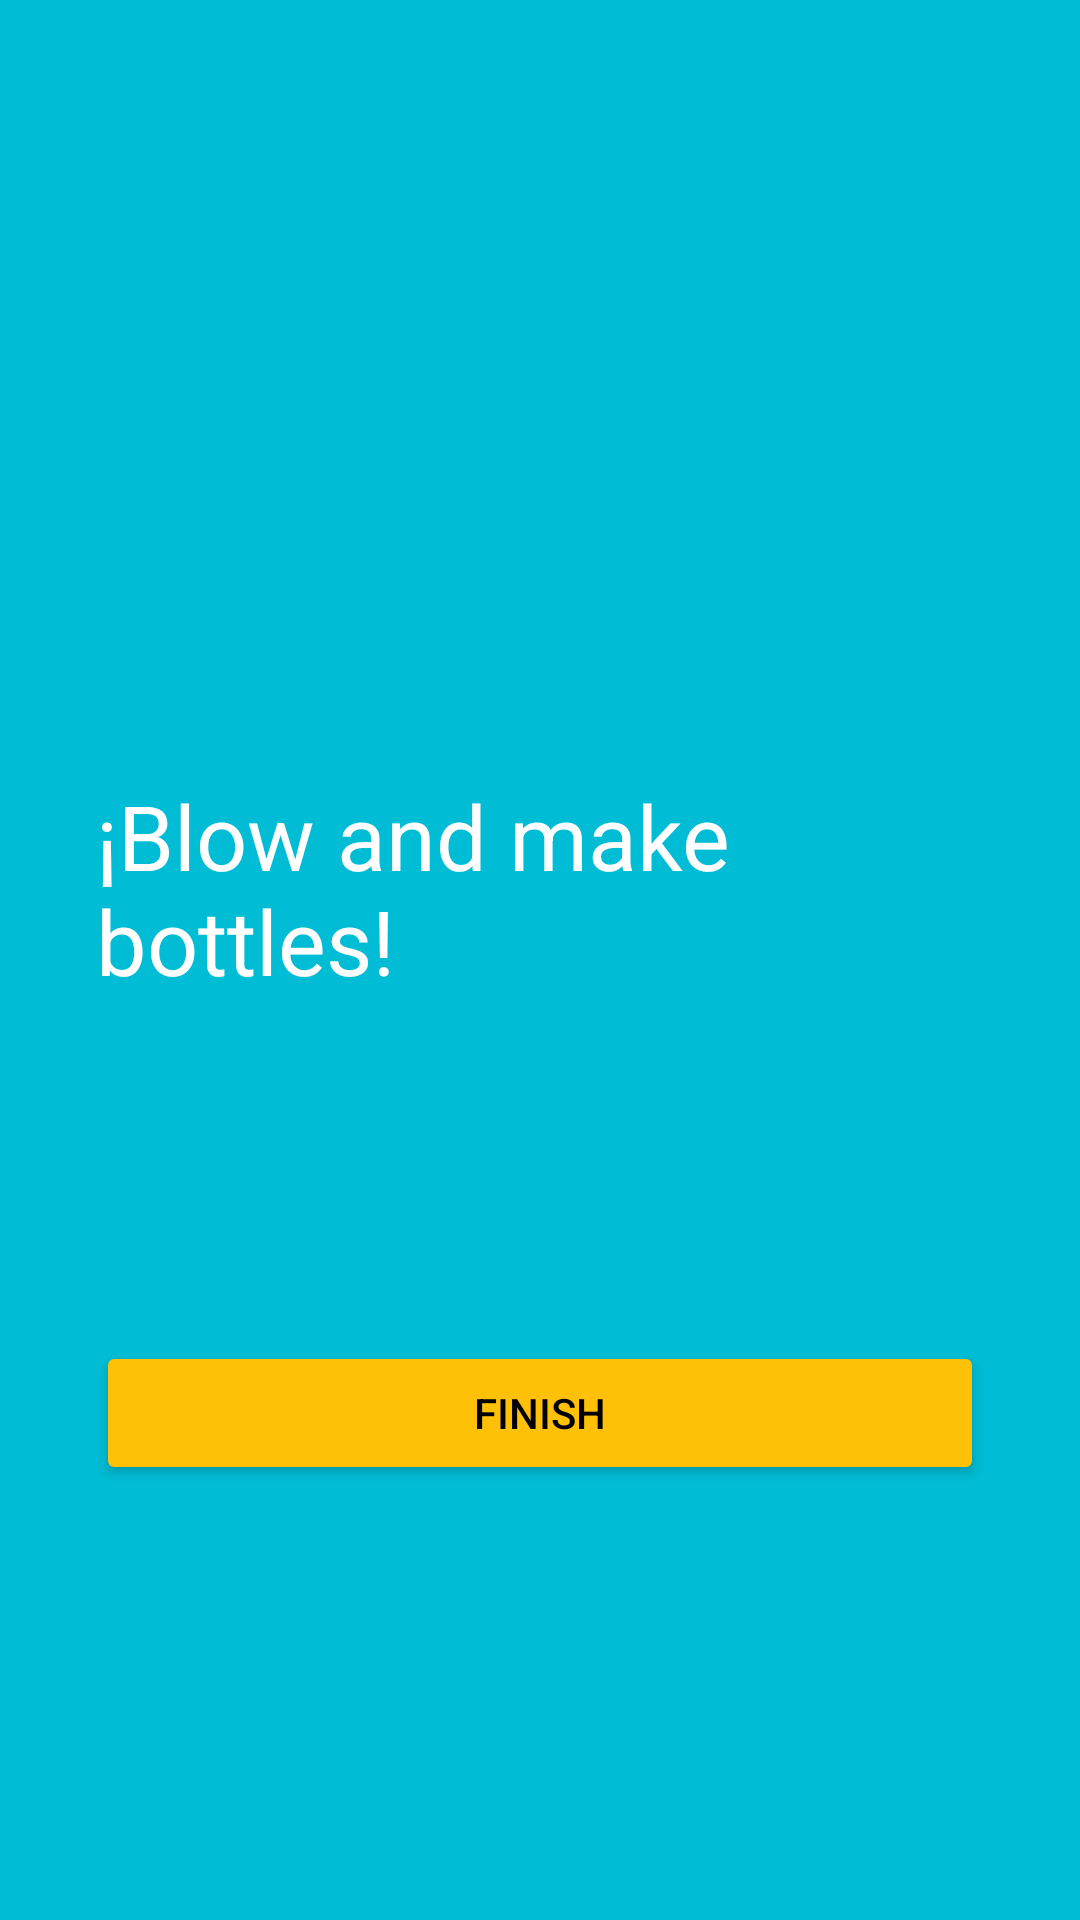

Produce the Android XML layout that renders to this screen, including the resource entries it uses.
<!-- AndroidManifest.xml: application theme Theme.U2P1_Onboarding -->
<!-- res/layout/fragment_onboarding2.xml -->
<?xml version="1.0" encoding="utf-8"?>
<androidx.constraintlayout.widget.ConstraintLayout
        xmlns:android="http://schemas.android.com/apk/res/android"
        xmlns:tools="http://schemas.android.com/tools"
        xmlns:app="http://schemas.android.com/apk/res-auto"
        android:layout_width="match_parent"
        android:layout_height="match_parent"
        android:background="#00BCD4"
        android:padding="32dp"
        tools:context=".Onboarding2Fragment">

    

    <ImageView android:id="@+id/ivOb2"
               android:layout_width="wrap_content"
               android:layout_height="wrap_content"
               android:adjustViewBounds="true"
               android:src="@drawable/onboarding2"
               android:contentDescription="@string/ob2_iv_description"
               app:layout_constraintBottom_toTopOf="@id/tvOb2"
               app:layout_constraintTop_toTopOf="parent"
               app:layout_constraintStart_toStartOf="parent"
               app:layout_constraintEnd_toEndOf="parent"/>
    <TextView android:id="@+id/tvOb2"
              android:layout_width="wrap_content"
              android:layout_height="wrap_content"
              android:text="@string/botellas"
              android:textSize="30sp"
              android:textColor="@color/white"
              app:layout_constraintBottom_toTopOf="@id/btnOb2"
              app:layout_constraintTop_toBottomOf="@id/ivOb2"
              app:layout_constraintStart_toStartOf="parent"
              app:layout_constraintEnd_toEndOf="parent"/>

    <Button android:id="@+id/btnOb2"
            android:layout_width="match_parent"
            android:layout_height="wrap_content"
            android:backgroundTint="#FFC107"
            android:text="@string/botonSegundo"
            android:textColor="@color/black"
            app:layout_constraintTop_toBottomOf="@+id/tvOb2"
            app:layout_constraintBottom_toBottomOf="parent"
            app:layout_constraintStart_toStartOf="parent"
            app:layout_constraintEnd_toEndOf="parent"/>

</androidx.constraintlayout.widget.ConstraintLayout>
<!-- resources referenced by this layout -->
<resources>
  <string name="botellas">¡Blow and make bottles!</string>
  <string name="botonSegundo">FINISH</string>
  <string name="ob2_iv_description" />
  <style name="Theme.U2P1_Onboarding" parent="Base.Theme.U2P1_Onboarding" />
  <style name="Base.Theme.U2P1_Onboarding" parent="Theme.Material3.DayNight.NoActionBar">
          
          
      </style>
  <!-- not gathered from this repository: default colours our renderer supplied (Android Studio template values) -->
  <color name="black">#FF000000</color>
  <color name="white">#FFFFFFFF</color>
</resources>
